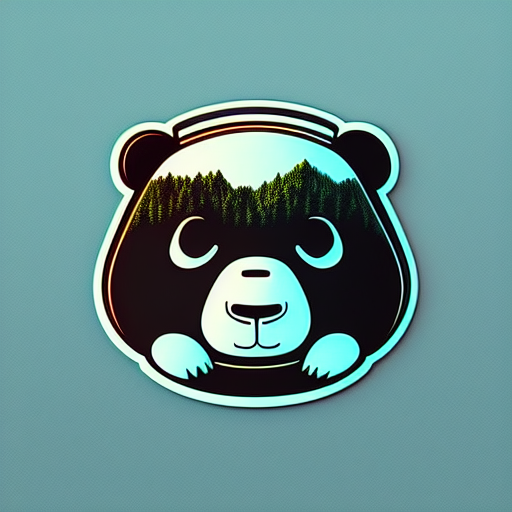
Generation parameters embedded in this image by AUTOMATIC1111 Stable Diffusion web UI or a fork of it (Forge, ...) (PNG 'parameters' text chunk):
logo,detailed,graphic design,panda,macbook,GhiBli style
Steps: 20, Sampler: Euler a, CFG scale: 7, Seed: 1338134213, Size: 512x512, Model hash: 0aecbcfa2c, Model: dreamlikeDiffusion10_10